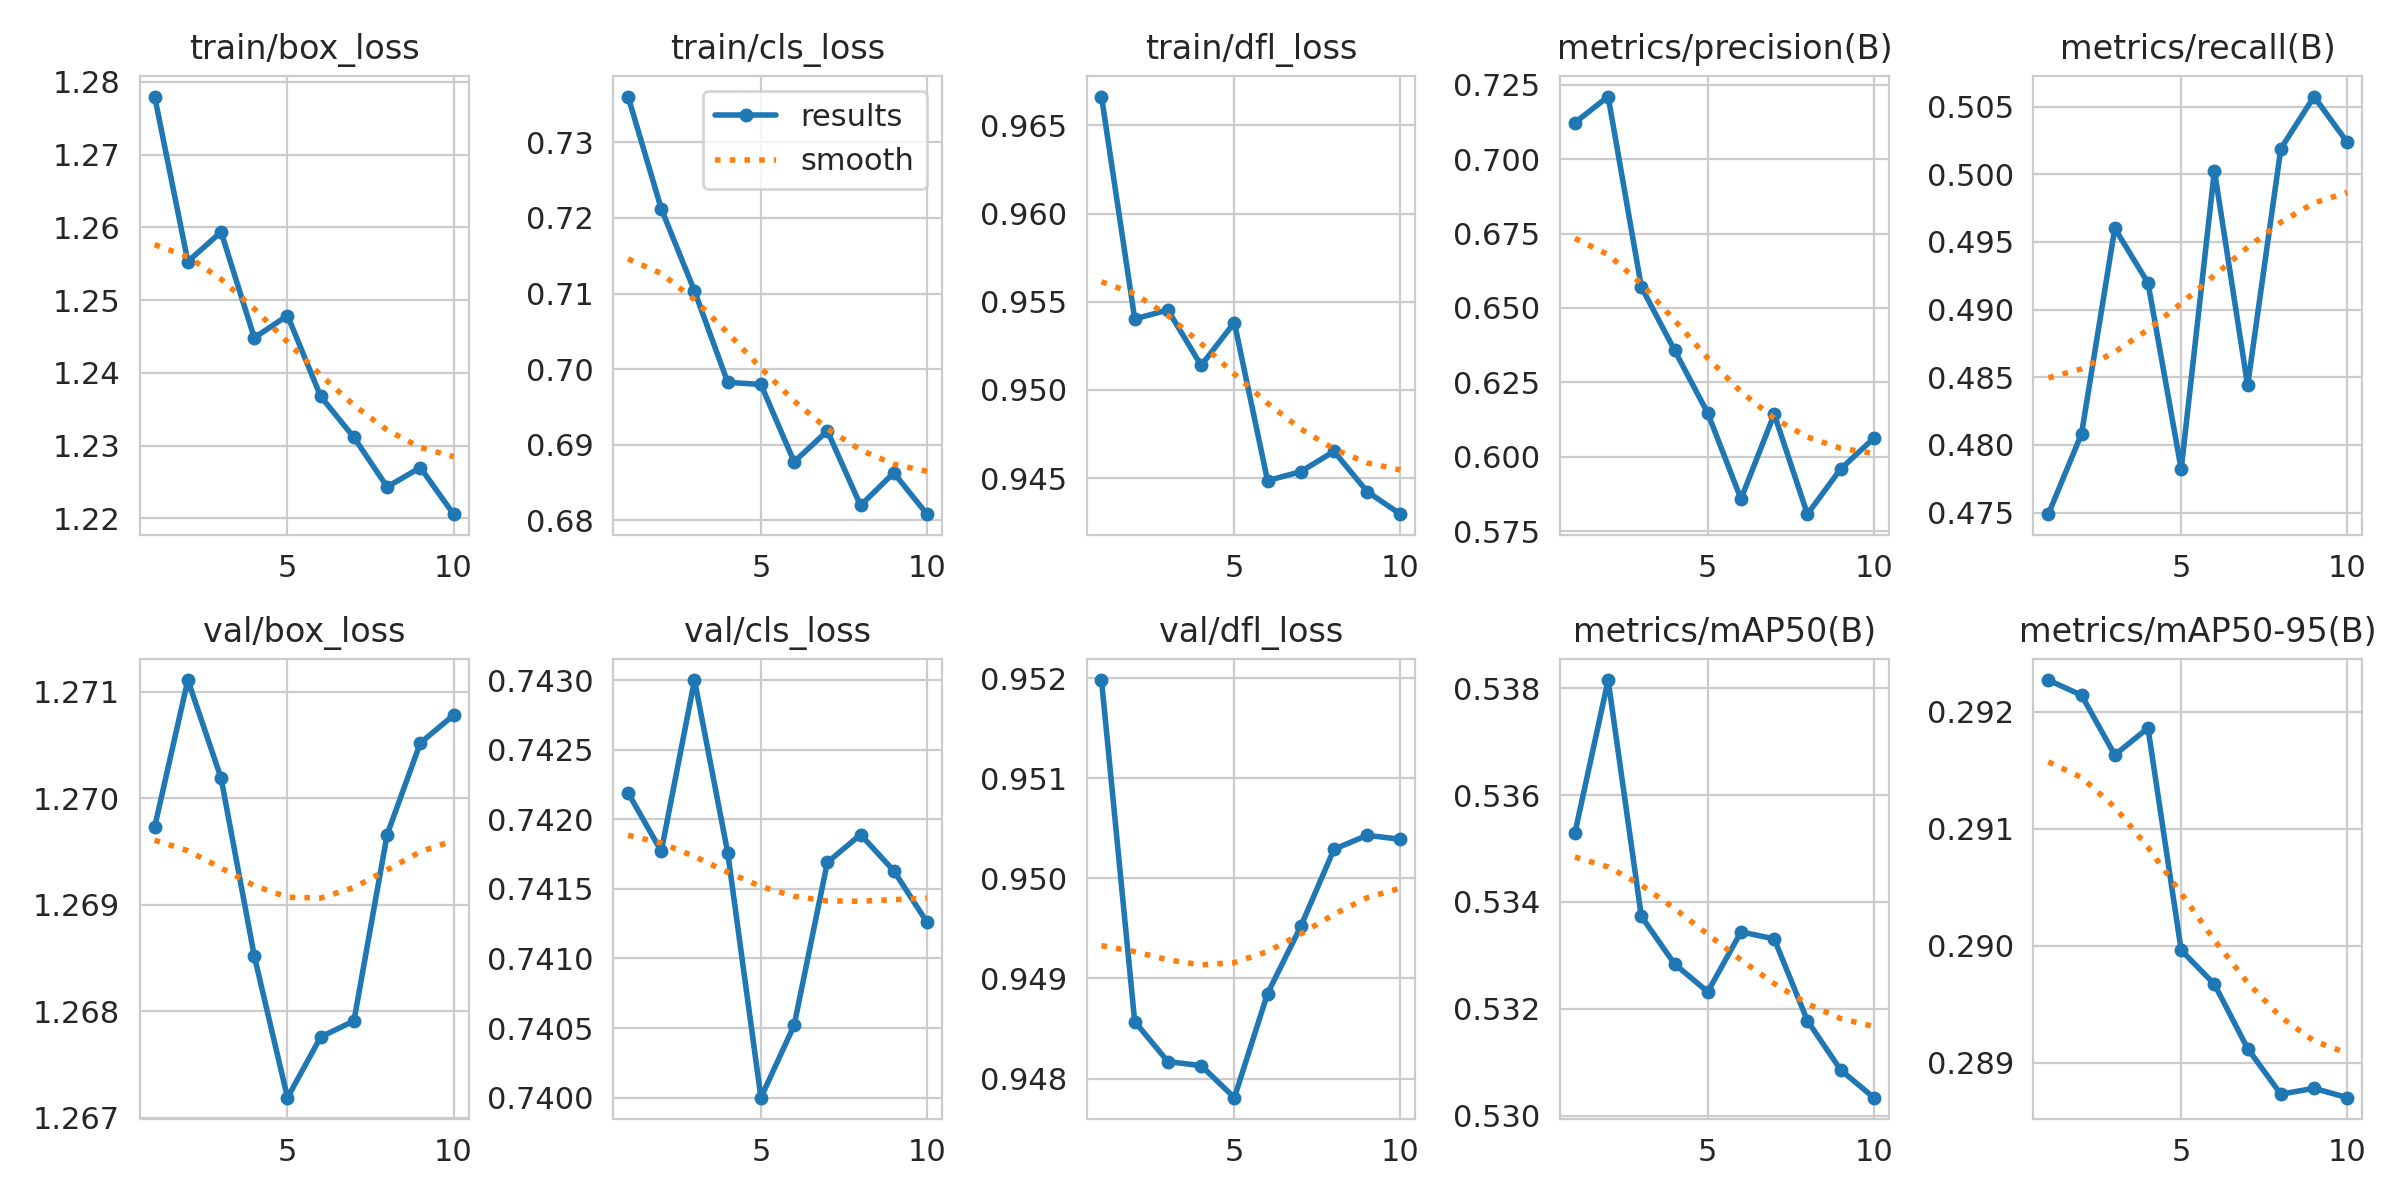

Values plotted in this chart, from the file beside it:
epoch, time, train/box_loss, train/cls_loss, train/dfl_loss, metrics/precision(B), metrics/recall(B), metrics/mAP50(B), metrics/mAP50-95(B), val/box_loss, val/cls_loss, val/dfl_loss, lr/pg0, lr/pg1, lr/pg2
1, 6.362, 1.278, 0.7361, 0.9666, 0.7123, 0.4749, 0.5353, 0.2923, 1.27, 0.7422, 0.952, 0.01552, 2.04331e-05, 2.04331e-05
2, 12.27, 1.255, 0.7212, 0.954, 0.721, 0.4808, 0.5382, 0.2921, 1.271, 0.7418, 0.9486, 0.01218, 3.79034e-05, 3.79034e-05
3, 17.94, 1.259, 0.7103, 0.9545, 0.6571, 0.496, 0.5337, 0.2916, 1.27, 0.743, 0.9482, 0.008829, 5.10899e-05, 5.10899e-05
4, 26.18, 1.245, 0.6982, 0.9514, 0.6358, 0.492, 0.5328, 0.2919, 1.269, 0.7418, 0.9481, 0.005476, 5.99927e-05, 5.99927e-05
5, 31.97, 1.248, 0.698, 0.9538, 0.6147, 0.4782, 0.5323, 0.29, 1.267, 0.74, 0.9478, 0.002119, 6.46118e-05, 6.46118e-05
6, 37.86, 1.237, 0.6877, 0.9449, 0.5858, 0.5003, 0.5334, 0.2897, 1.268, 0.7405, 0.9488, 6.06983e-05, 6.06983e-05, 6.06983e-05
7, 43.68, 1.231, 0.6918, 0.9454, 0.6143, 0.4844, 0.5333, 0.2891, 1.268, 0.7417, 0.9495, 4.8799e-05, 4.8799e-05, 4.8799e-05
8, 49.62, 1.224, 0.6819, 0.9465, 0.5807, 0.5019, 0.5318, 0.2887, 1.27, 0.7419, 0.9503, 3.68997e-05, 3.68997e-05, 3.68997e-05
9, 55.27, 1.227, 0.6863, 0.9442, 0.5959, 0.5057, 0.5309, 0.2888, 1.271, 0.7416, 0.9504, 2.50005e-05, 2.50005e-05, 2.50005e-05
10, 62.64, 1.221, 0.6808, 0.943, 0.6063, 0.5024, 0.5303, 0.2887, 1.271, 0.7413, 0.9504, 1.31012e-05, 1.31012e-05, 1.31012e-05
